Labelled photos from "dataset_segmented", an image-classification folder in Suneesh-Vinayaga/pneumonia-detection. The possible labels are: normal, pneumonia.

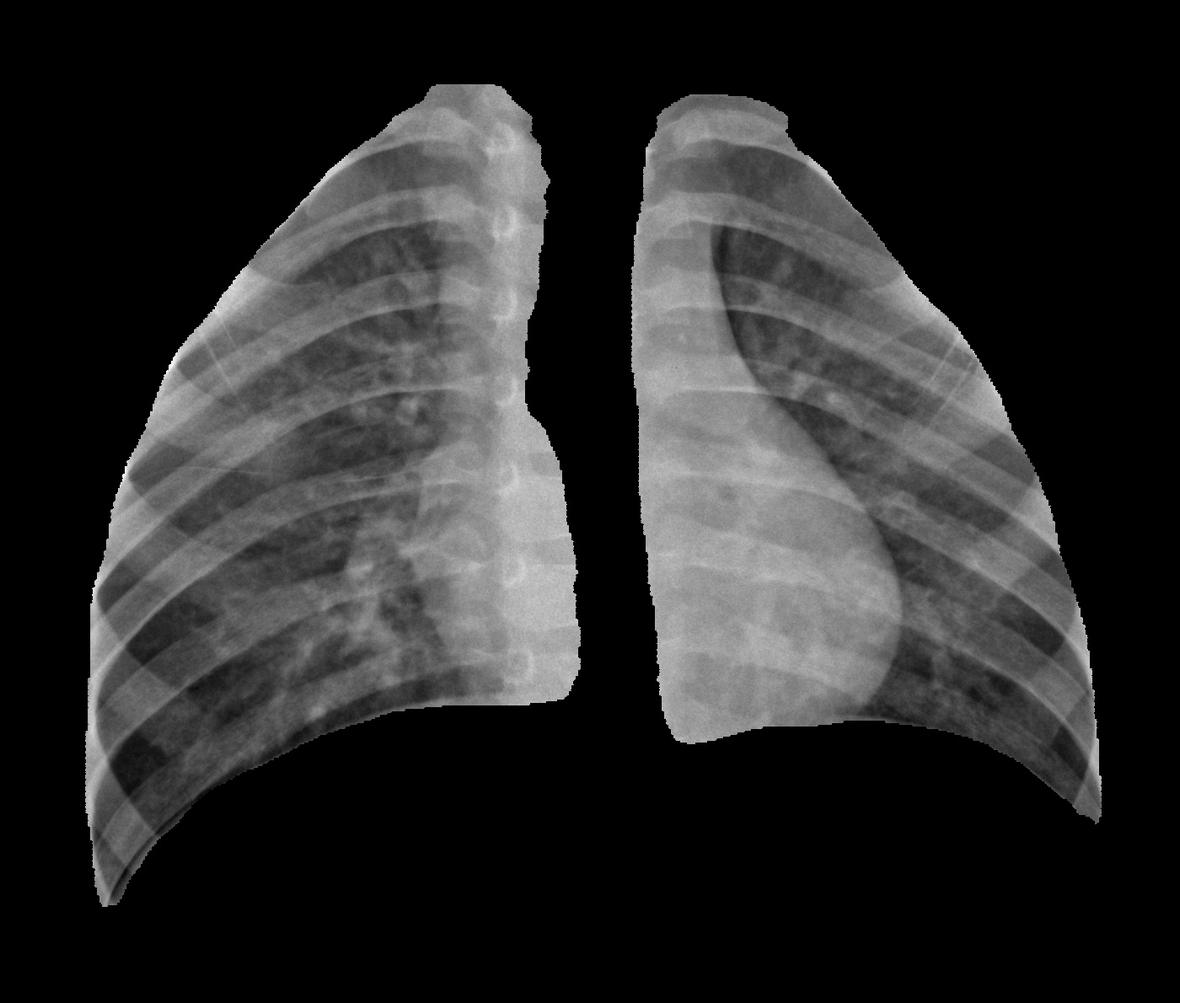
Label: normal

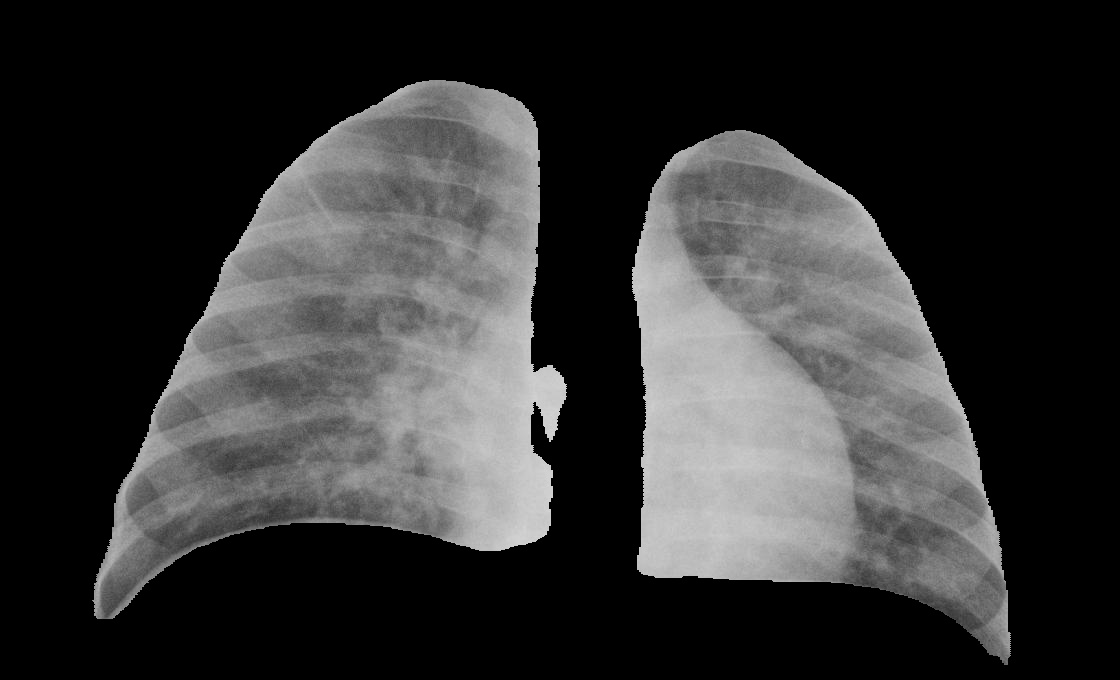
Label: pneumonia

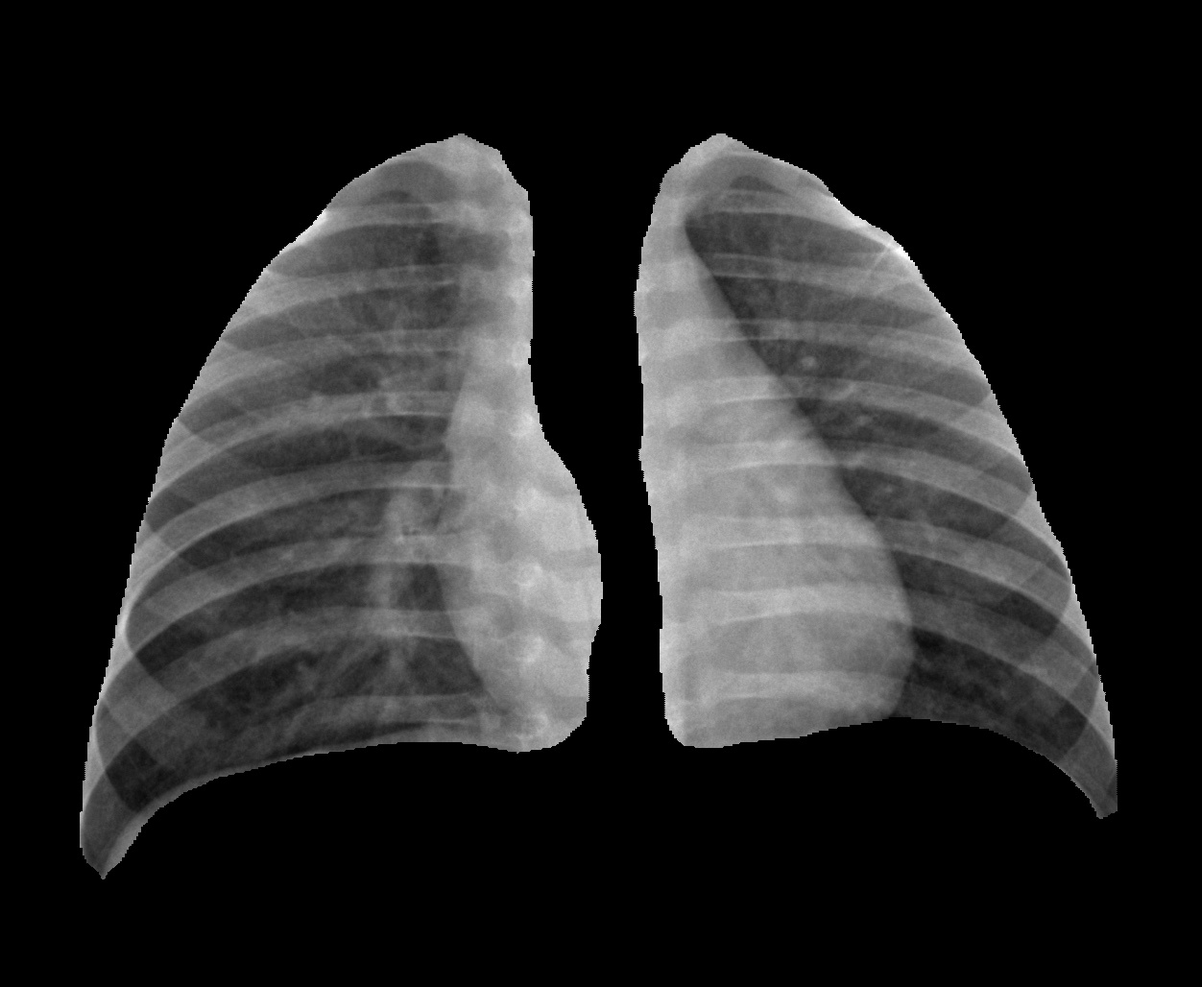
Label: normal

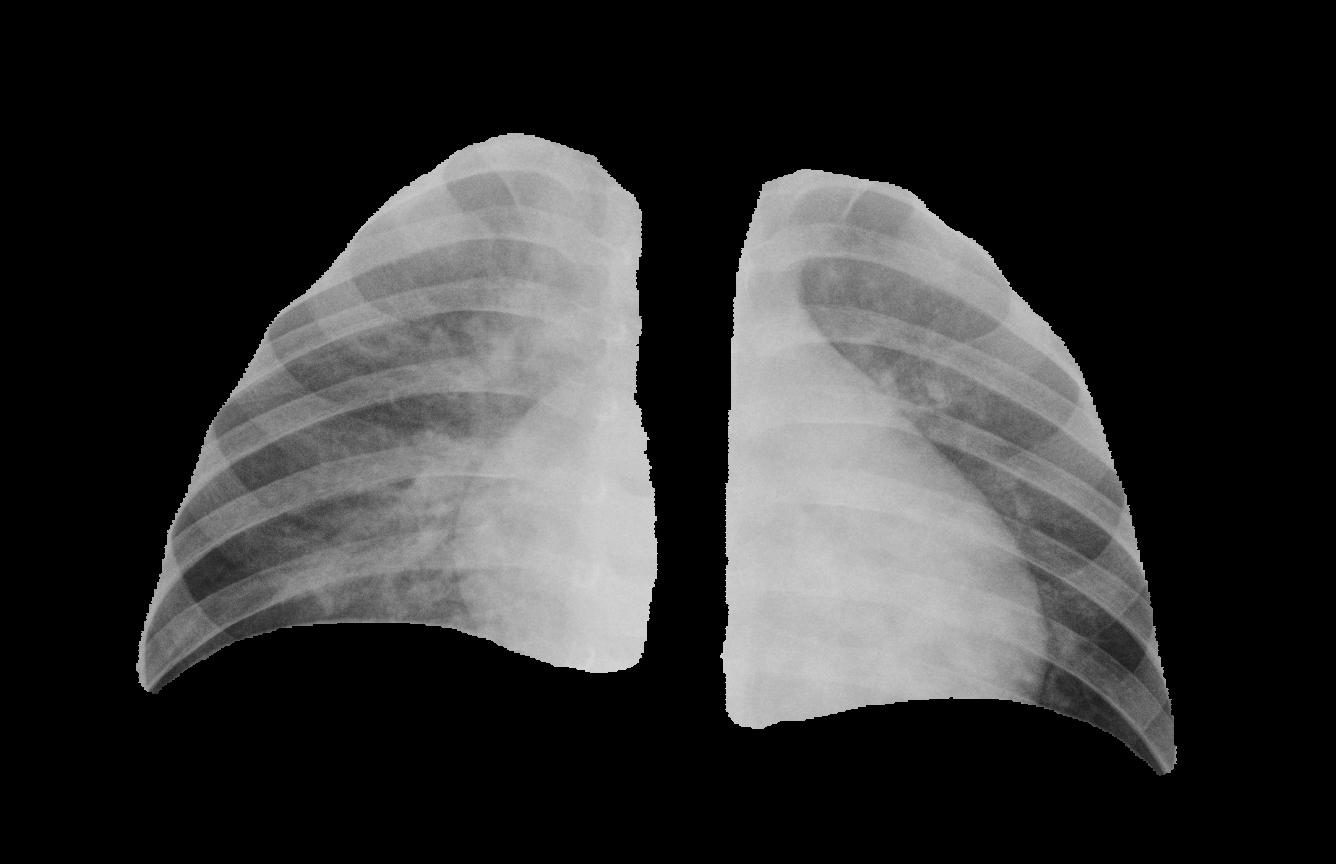
Label: pneumonia

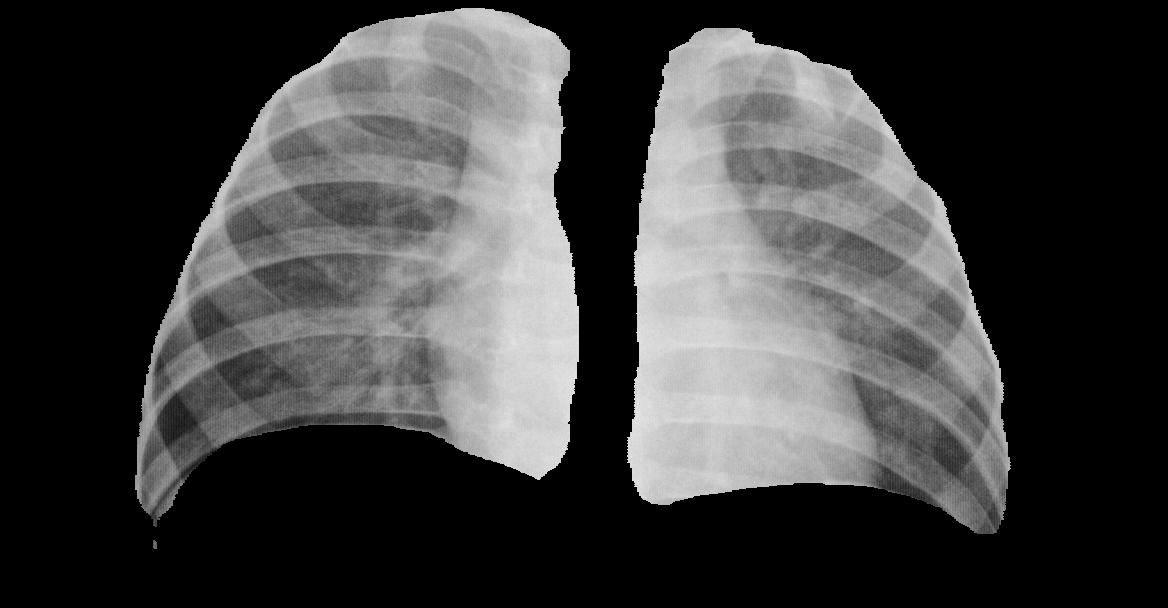
Label: pneumonia

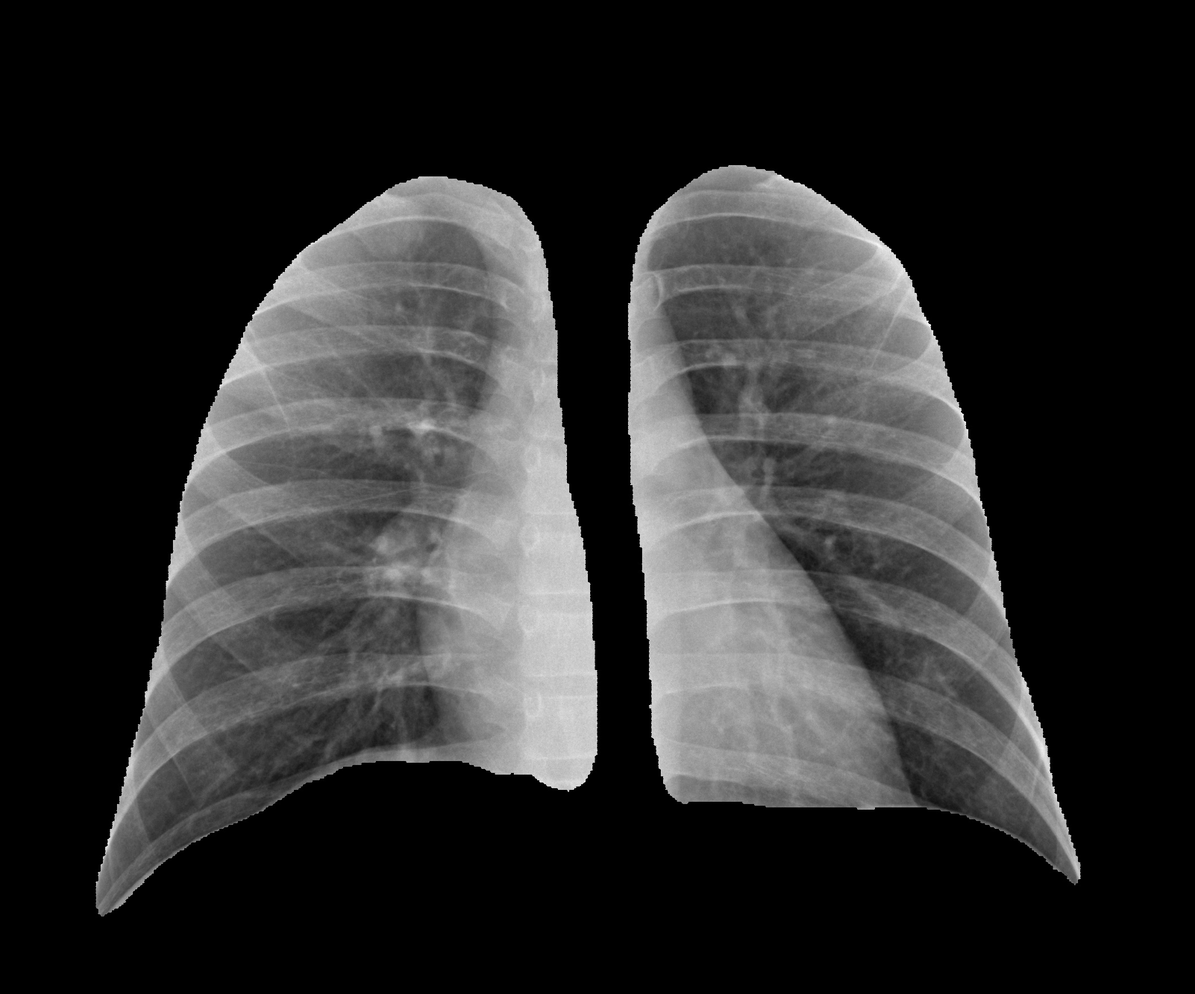
Label: normal
